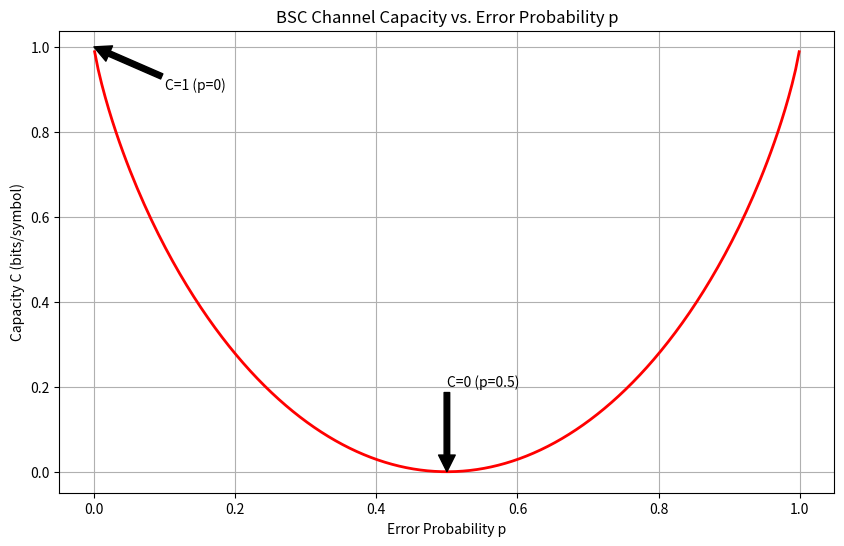

Python code for this plot:
import numpy as np
import matplotlib.pyplot as plt

def binary_entropy(p):
    if p == 0 or p == 1: return 0
    return -p * np.log2(p) - (1 - p) * np.log2(1 - p)

# 任务2: 设置p范围
p_values = np.linspace(0.001, 0.999, 200)

# 任务3: 计算信道容量 C = 1 - H(p)
capacities = [1 - binary_entropy(p) for p in p_values]

# 任务4: 绘图
plt.figure(figsize=(10, 6))
plt.plot(p_values, capacities, 'r-', linewidth=2)
plt.title('BSC Channel Capacity vs. Error Probability p')
plt.xlabel('Error Probability p')
plt.ylabel('Capacity C (bits/symbol)')
plt.grid(True)
plt.annotate('C=1 (p=0)', xy=(0, 1), xytext=(0.1, 0.9), arrowprops=dict(facecolor='black'))
plt.annotate('C=0 (p=0.5)', xy=(0.5, 0), xytext=(0.5, 0.2), arrowprops=dict(facecolor='black'))
plt.show()

print(f"p=0.1时的容量: {1 - binary_entropy(0.1):.4f}")